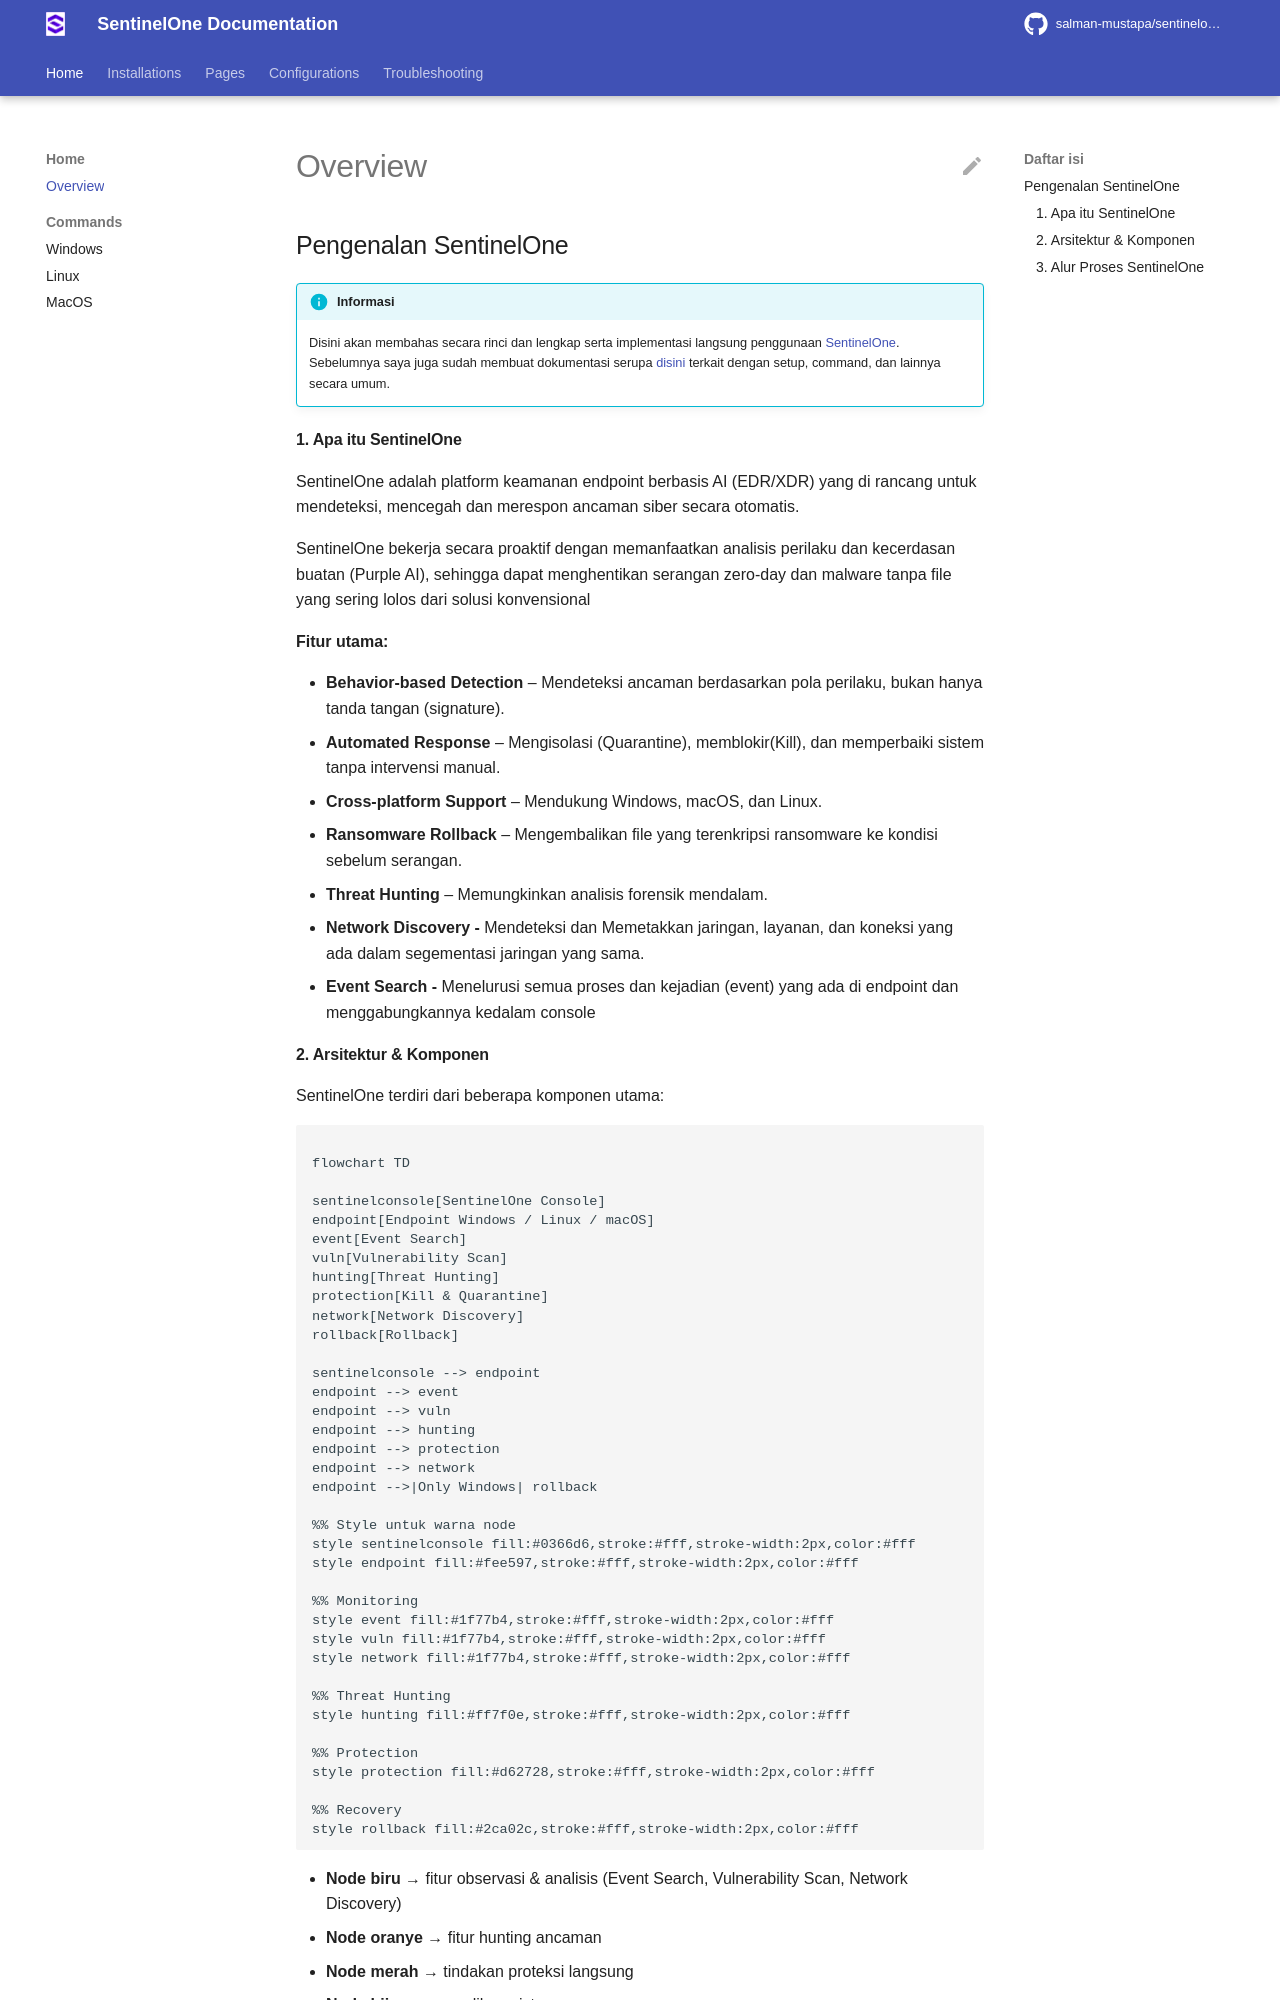

repository: salman-mustapa/sentinelone-docs · page: index.html · generator: mkdocs

---
description: Deskripsi Singkat Terkait Dengan Sentinel One
---

# Pengenalan SentinelOne

!!! info "Informasi"
    Disini akan membahas secara rinci dan lengkap serta implementasi langsung penggunaan [SentinelOne](https://sentinelone.com). Sebelumnya saya juga sudah membuat dokumentasi serupa [disini](https://salman-mustapa.github.io/s1-docs) terkait dengan setup, command, dan lainnya secara umum.

### 1. Apa itu SentinelOne

SentinelOne adalah platform keamanan endpoint berbasis AI (EDR/XDR) yang di rancang untuk mendeteksi, mencegah dan merespon ancaman siber secara otomatis.

SentinelOne bekerja secara proaktif dengan memanfaatkan analisis perilaku dan kecerdasan buatan (Purple AI), sehingga dapat menghentikan serangan zero-day dan malware tanpa file yang sering lolos dari solusi konvensional

**Fitur utama:**

* **Behavior-based Detection** – Mendeteksi ancaman berdasarkan pola perilaku, bukan hanya tanda tangan (signature).
* **Automated Response** – Mengisolasi (Quarantine), memblokir(Kill), dan memperbaiki sistem tanpa intervensi manual.
* **Cross-platform Support** – Mendukung Windows, macOS, dan Linux.
* **Ransomware Rollback** – Mengembalikan file yang terenkripsi ransomware ke kondisi sebelum serangan.
* **Threat Hunting** – Memungkinkan analisis forensik mendalam.
* **Network Discovery -** Mendeteksi dan Memetakkan jaringan, layanan, dan koneksi yang ada dalam segementasi jaringan yang sama.
* &#x20;**Event Search -** Menelurusi semua proses dan kejadian (event) yang ada di endpoint dan menggabungkannya kedalam console
